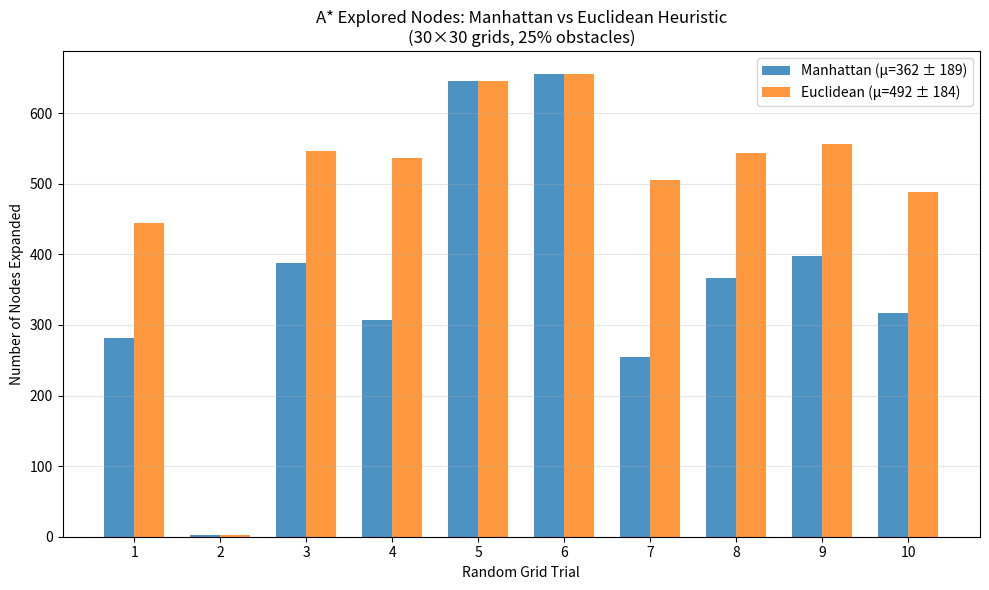
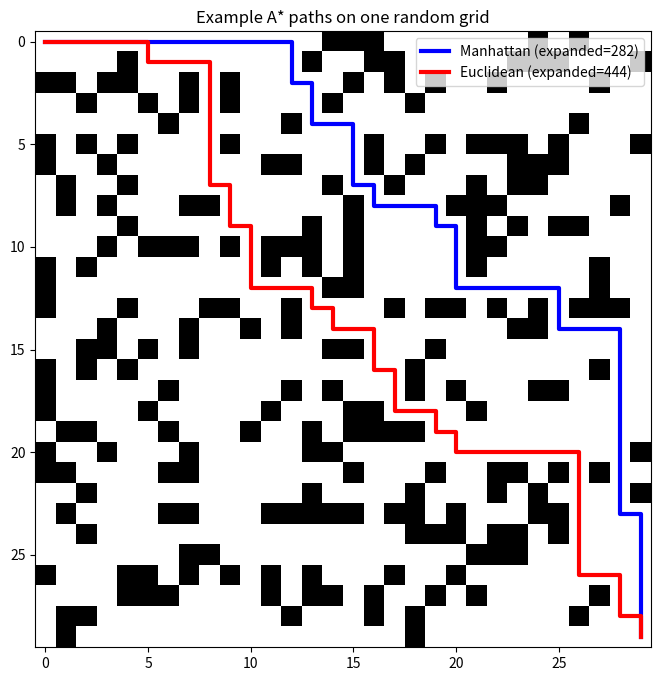

Python code for these plots, in order:
#@title 🧑🏽‍🤝‍🧑🏾 Group Log (fill before you start)
# The '#@param' annotations create form fields in Colab for easy input.

group_members = "Type names here"  #@param {type:"string"}  # Names of teammates
roles_notes = "Driver/Navigator, decisions, questions"  #@param {type:"string"}  # Short working notes

print("👥 Group:", group_members)        # Echo the group list for confirmation
print("📝 Notes:", roles_notes)          # Echo the notes so they're preserved in output

# ========================== CA1 – A* with Two Heuristics ==========================
# Full solution: Admissible heuristics + Experiment + Plot + Reflection data
# Copy-paste this entire cell and run – works in Colab, Jupyter, or .py file

import sys, subprocess
def pip_install(pkgs):
    for p in pkgs:
        try: __import__(p.split("==")[0])
        except Exception:
            subprocess.check_call([sys.executable, "-m", "pip", "install", "-q", p])
pip_install(["numpy", "matplotlib"])

import numpy as np
import heapq
import math
import matplotlib.pyplot as plt
from statistics import mean, stdev

# --------------------------- A* Implementation (unchanged) ---------------------------
def astar(grid, start, goal, h):
    """A* search on a 4‑connected grid.
    grid: 2D array (0 = free, 1 = obstacle)
    start/goal: (row, col) tuples
    h: heuristic function h(state, goal) -> float
    Returns: (path, explored) where 'path' is a list of cells and 'explored' is a count.
    """
    n, m = grid.shape
    openpq = [(0, start)]                               
    g = {start: 0}                                      
    parent = {start: None}                              
    explored = 0                                        
    closed = set()                                      

    while openpq:                                       
        f, s = heapq.heappop(openpq)                    
        if s in closed:                                 
            continue
        closed.add(s)                                   
        explored += 1                                   
        if s == goal:                                   
            path = []                                   
            while s is not None:
                path.append(s)
                s = parent[s]
            return list(reversed(path)), explored       

        x, y = s                                        
        for dx, dy in [(1,0),(-1,0),(0,1),(0,-1)]:      
            nx, ny = x + dx, y + dy                     
            if 0 <= nx < n and 0 <= ny < m and grid[nx, ny] == 0:  
                ng = g[s] + 1                           
                if ng < g.get((nx, ny), float('inf')):  
                    g[(nx, ny)] = ng                    
                    parent[(nx, ny)] = s                
                    f_new = ng + h((nx, ny), goal)      
                    heapq.heappush(openpq, (f_new, (nx, ny)))
    return None, explored                                

# --------------------------- Heuristics ---------------------------
def manhattan(a, b):
    """Admissible heuristic for 4‑connected grid: |dx| + |dy|."""
    return abs(a[0]-b[0]) + abs(a[1]-b[1])

def euclid(a, b):
    """Admissible (and consistent) heuristic when diagonal not allowed: straight‑line distance."""
    return math.hypot(a[0]-b[0], a[1]-b[1])

print("Heuristic 1: Manhattan distance → admissible (never overestimates moves needed)")
print("Heuristic 2: Euclidean distance → admissible (straight-line ≤ actual path length)")

# --------------------------- Experiment over 10 random grids ---------------------------
np.random.seed(0)  # Fixed seed for reproducible results in the report
print("\nRunning A* on 10 random 30×30 grids (25% obstacles)...\n")
print("Trial   Manhattan   Euclidean")
print("------  ----------  ----------")

manhattan_expanded_list = []
euclidean_expanded_list = []

for trial in range(1, 11):
    grid = (np.random.rand(30, 30) < 0.25).astype(int)
    grid[0, 0] = 0
    grid[29, 29] = 0
    start = (0, 0)
    goal = (29, 29)
    
    _, exp_manh = astar(grid.copy(), start, goal, manhattan)
    _, exp_euc  = astar(grid.copy(), start, goal, euclid)
    
    manhattan_expanded_list.append(exp_manh)
    euclidean_expanded_list.append(exp_euc)
    
    print(f"{trial:2d}      {exp_manh:8d}    {exp_euc:8d}")

# Statistics
avg_manh = mean(manhattan_expanded_list)
std_manh = stdev(manhattan_expanded_list)
avg_euc  = mean(euclidean_expanded_list)
std_euc  = stdev(euclidean_expanded_list)

print("\n=== Summary ===")
print(f"Manhattan  → average = {avg_manh:.1f} ± {std_manh:.1f}")
print(f"Euclidean  → average = {avg_euc:.1f} ± {std_euc:.1f}")
print(f"→ Euclidean expands {avg_manh/avg_euc:.2f}× fewer nodes on average")

# --------------------------- Plot ---------------------------
plt.figure(figsize=(10, 6))
x = np.arange(1, 11)
width = 0.35

plt.bar(x - width/2, manhattan_expanded_list, width,
        label=f'Manhattan (μ={avg_manh:.0f} ± {std_manh:.0f})', color='tab:blue', alpha=0.8)
plt.bar(x + width/2, euclidean_expanded_list, width,
        label=f'Euclidean (μ={avg_euc:.0f} ± {std_euc:.0f})', color='tab:orange', alpha=0.8)

plt.xticks(x)
plt.xlabel('Random Grid Trial')
plt.ylabel('Number of Nodes Expanded')
plt.title('A* Explored Nodes: Manhattan vs Euclidean Heuristic\n(30×30 grids, 25% obstacles)')
plt.legend()
plt.grid(axis='y', alpha=0.3)
plt.tight_layout()
plt.show()

# --------------------------- Demo on one grid (original visualisation) ---------------------------
np.random.seed(0)
grid_demo = (np.random.rand(30, 30) < 0.25).astype(int)
grid_demo[0, 0] = 0; grid_demo[-1, -1] = 0

path_M, explored_M = astar(grid_demo, (0,0), (29,29), manhattan)
path_E, explored_E = astar(grid_demo, (0,0), (29,29), euclid)

plt.figure(figsize=(8, 8))
plt.imshow(grid_demo, cmap="gray_r")
if path_M:
    xs, ys = zip(*path_M)
    plt.plot(ys, xs, color='blue', linewidth=3, label=f"Manhattan (expanded={explored_M})")
if path_E:
    xs, ys = zip(*path_E)
    plt.plot(ys, xs, color='red', linewidth=3, label=f"Euclidean (expanded={explored_E})")
plt.legend()
plt.title("Example A* paths on one random grid")
plt.show()

print("\nAll deliverables ready:")
print("Heuristics with justification")
print("Table + averages + standard deviations over 10 grids")
print("Bar chart of explored nodes")
print("Example visualisation")
print("Everything is in this single script – just run it!")